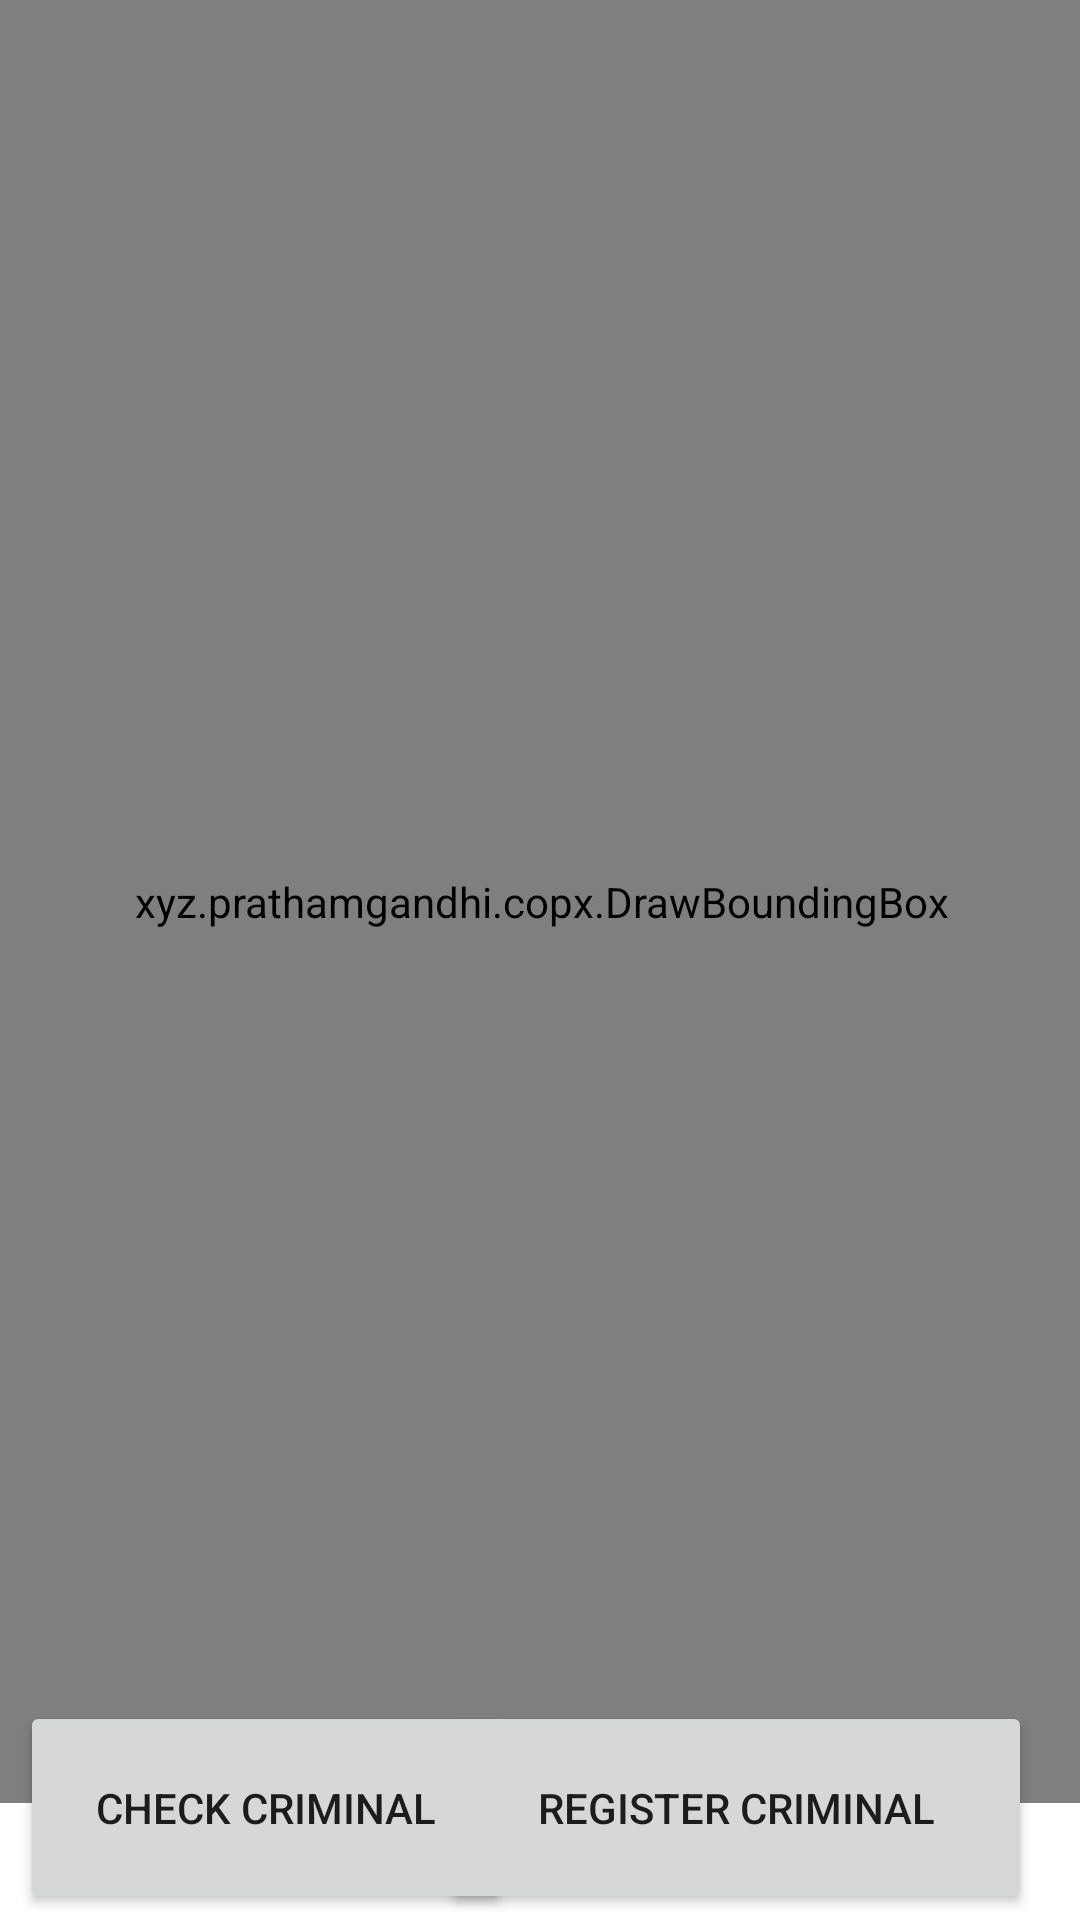

Here is an Android app screen rendered from its layout file. Give the layout XML and the strings, colors and styles it references.
<!-- AndroidManifest.xml: application theme AppTheme -->
<!-- res/layout/fragment_criminal.xml -->
<?xml version="1.0" encoding="utf-8"?>
<androidx.constraintlayout.widget.ConstraintLayout xmlns:android="http://schemas.android.com/apk/res/android"
    xmlns:app="http://schemas.android.com/apk/res-auto"
    xmlns:tools="http://schemas.android.com/tools"
    android:layout_width="match_parent"
    android:layout_height="match_parent"
    tools:context=".CriminalFragment"
    android:background="@color/police_blue">


    <Button
        android:id="@+id/checkCriminal"
        android:layout_width="164dp"
        android:layout_height="71dp"
        android:layout_marginStart="16dp"
        android:layout_marginBottom="36dp"
        android:text="Check Criminal"
        app:layout_constraintBottom_toBottomOf="parent"
        app:layout_constraintEnd_toStartOf="@+id/registerCriminal"
        app:layout_constraintHorizontal_bias="0.289"
        app:layout_constraintStart_toStartOf="parent"
        app:layout_constraintTop_toBottomOf="@+id/camera_frame_layout" />

    <Button
        android:id="@+id/registerCriminal"
        android:layout_width="197dp"
        android:layout_height="71dp"
        android:layout_marginEnd="16dp"
        android:layout_marginBottom="36dp"
        android:text="Register Criminal"
        app:layout_constraintBottom_toBottomOf="parent"
        app:layout_constraintEnd_toEndOf="parent"
        app:layout_constraintTop_toBottomOf="@+id/camera_frame_layout" />

    <FrameLayout
        android:id="@+id/camera_frame_layout"
        android:layout_width="407dp"
        android:layout_height="601dp"
        app:layout_constraintEnd_toEndOf="parent"
        app:layout_constraintStart_toStartOf="parent"
        app:layout_constraintTop_toTopOf="parent">

        <androidx.camera.view.PreviewView
            android:id="@+id/viewFinder"
            android:layout_width="match_parent"
            android:layout_height="match_parent"
            >

        </androidx.camera.view.PreviewView>

        <xyz.prathamgandhi.copx.DrawBoundingBox
            android:id="@+id/boundingbox"
            android:layout_width="match_parent"
            android:layout_height="match_parent"
            android:background="@android:color/transparent"
            >

        </xyz.prathamgandhi.copx.DrawBoundingBox>

        <androidx.appcompat.widget.AppCompatButton
            android:id="@+id/capturePhoto"
            android:layout_width="wrap_content"
            android:layout_height="wrap_content"
            android:layout_gravity="bottom|center_horizontal"
            android:layout_marginBottom="30dp"
            android:background="@drawable/transparent_bg_bordered_button" />

        <ProgressBar
            android:id="@+id/spinner"
            android:layout_width="wrap_content"
            android:layout_height="wrap_content"
            style="?android:attr/progressBarStyleLarge"
            android:layout_gravity="bottom|center_horizontal"
            android:layout_marginBottom="30dp">

        </ProgressBar>

    </FrameLayout>


</androidx.constraintlayout.widget.ConstraintLayout>
<!-- resources referenced by this layout -->
<resources>
  <style name="AppTheme" parent="Theme.MaterialComponents.Light.DarkActionBar">
          
          <item name="colorPrimary">@color/colorPrimary</item>
          <item name="colorPrimaryDark">@color/colorPrimaryDark</item>
          <item name="colorAccent">@color/colorAccent</item>
      </style>
  <!-- not gathered from this repository: default colours our renderer supplied (Android Studio template values) -->
  <color name="colorPrimary">#FF6200EE</color>
  <color name="colorPrimaryDark">#FF3700B3</color>
  <color name="colorAccent">#FF03DAC5</color>
</resources>
